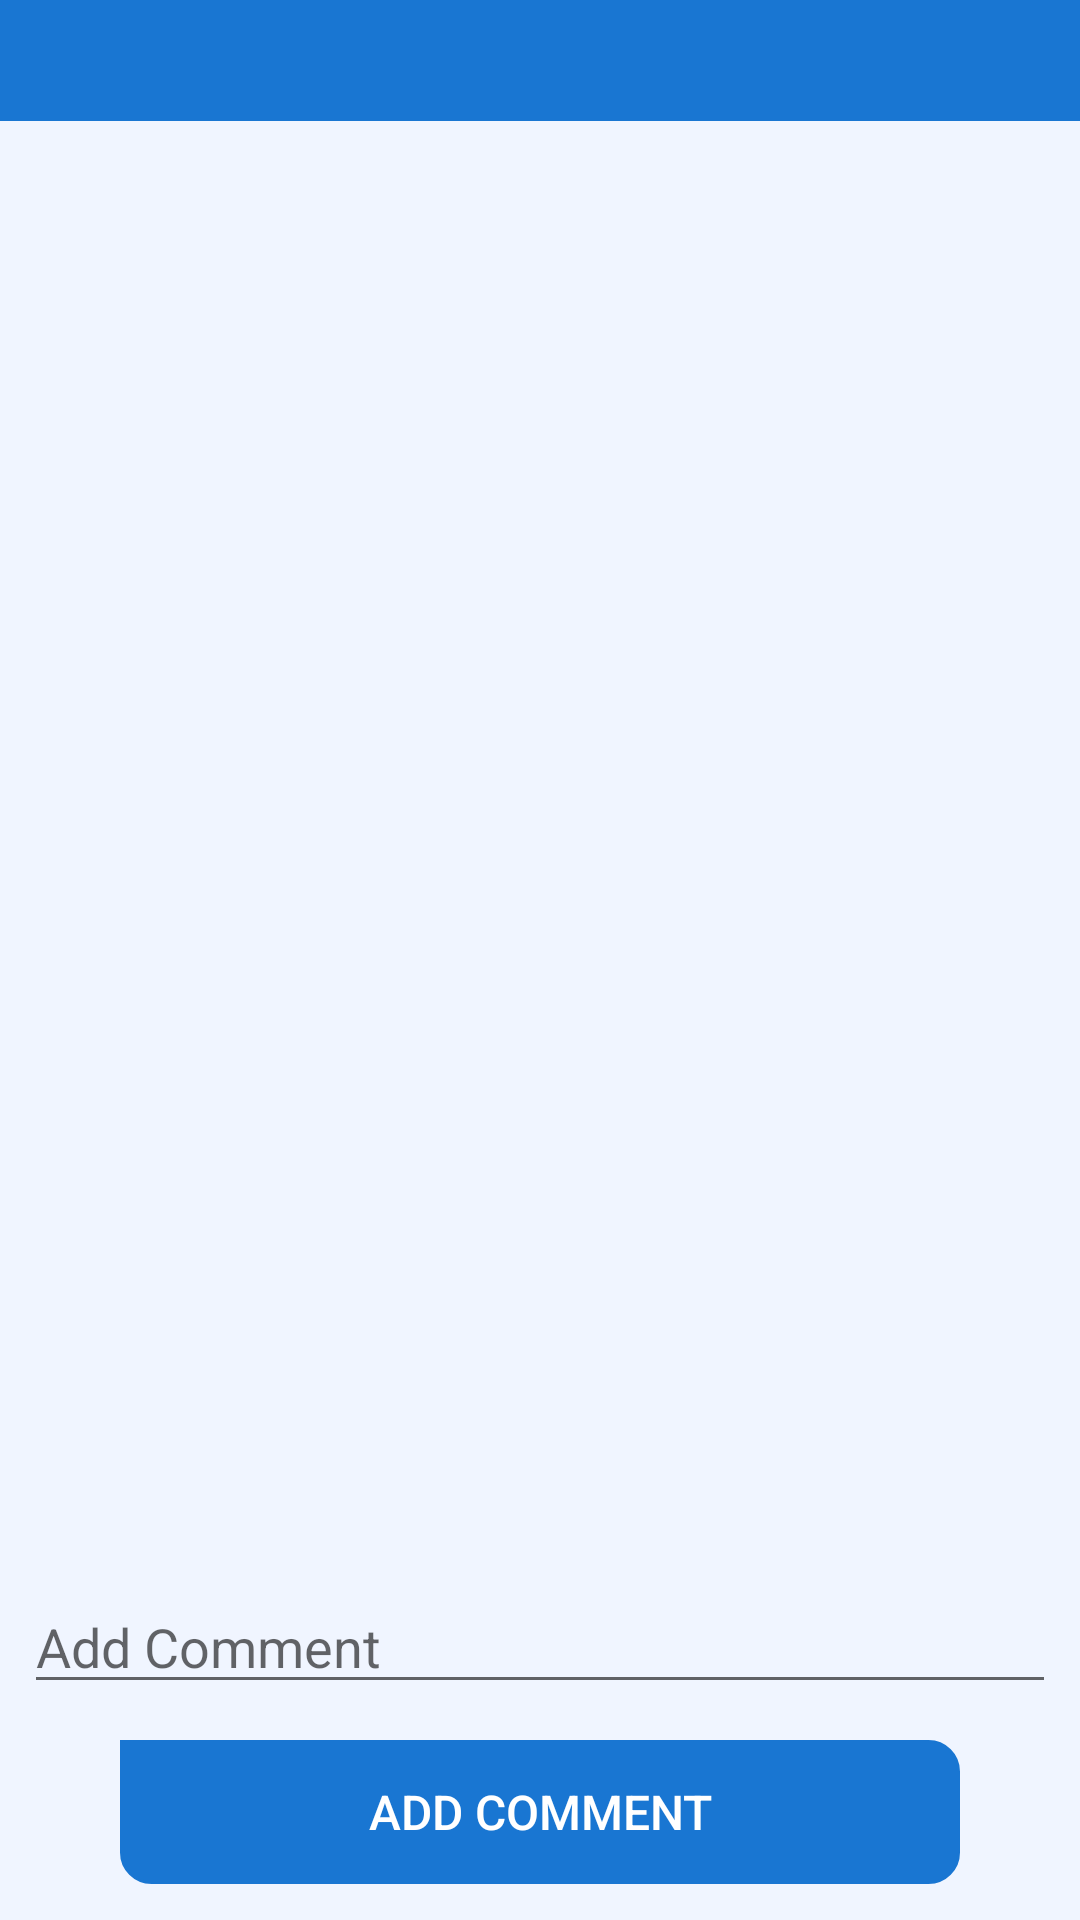

Layout XML and referenced resources for this Android screen:
<!-- AndroidManifest.xml: application theme AppTheme -->
<!-- res/layout/comment_dialog.xml -->
<?xml version="1.0" encoding="utf-8"?>
<RelativeLayout
    xmlns:android="http://schemas.android.com/apk/res/android"
    xmlns:tools="http://schemas.android.com/tools"
    android:layout_width="match_parent"
    android:layout_height="400dp"
    android:orientation="vertical"
    android:background="@color/lightGray">

    <RelativeLayout
        android:id="@+id/cour"
        android:layout_width="match_parent"
        android:layout_height="wrap_content"
        android:background="@color/colorPrimary">
        <TextView
            android:id="@+id/courTxt"
            android:layout_width="wrap_content"
            android:layout_height="wrap_content"
            android:layout_centerInParent="true"
            android:textColor="#FFF"
            tools:text="cour 1"
            android:textSize="18sp"
            android:padding="8dp"/>

    </RelativeLayout>

    <ListView
        android:id="@+id/listComment"
        android:layout_width="match_parent"
        android:layout_height="wrap_content"
        android:orientation="vertical"
        android:layout_margin="8dp"
        android:divider="@android:color/transparent"
        android:dividerHeight="8.0dp"
        android:layout_below="@id/cour"
        android:layout_above="@id/linear"/>

   <LinearLayout
       android:id="@+id/linear"
       android:layout_width="match_parent"
       android:layout_height="wrap_content"
       android:orientation="vertical"
       android:layout_alignParentBottom="true">
       <EditText
           android:id="@+id/comment"
           android:layout_width="match_parent"
           android:layout_height="wrap_content"
           android:inputType="text"
           android:hint="Add Comment"
           android:layout_marginLeft="8dp"
           android:layout_marginRight="8dp"/>
       <Button
           android:id="@+id/post"
           android:layout_width="match_parent"
           android:layout_height="wrap_content"
           android:background="@drawable/background_border"
           android:backgroundTint="@color/colorPrimary"
           android:textSize="16sp"
           android:textColor="#FFF"
           android:text="Add Comment"
           android:layout_marginTop="12dp"
           android:layout_marginRight="40dp"
           android:layout_marginLeft="40dp"
           android:layout_marginBottom="12dp"/>
   </LinearLayout>

</RelativeLayout>
<!-- resources referenced by this layout -->
<resources>
  <color name="colorPrimary">#1976D2</color>
  <color name="lightGray">#f0f5ff</color>
  <!-- drawable background_border (drawable) -->
  <?xml version="1.0" encoding="utf-8"?>
  <shape xmlns:android="http://schemas.android.com/apk/res/android"
      android:shape="rectangle" >
      
      <stroke android:width="1dp"
          android:color="@color/colorPrimaryDark"/>
  
      
      <corners android:bottomLeftRadius="10dp"
          android:topLeftRadius="0dp"
          android:bottomRightRadius="10dp"
          android:topRightRadius="10dp" />
  
  
  </shape>
  <style name="AppTheme" parent="Theme.AppCompat.Light.DarkActionBar">
          
          <item name="colorPrimary">@color/colorPrimary</item>
          <item name="colorPrimaryDark">@color/colorPrimaryDark</item>
          <item name="colorAccent">@color/colorAccent</item>
  
  
      </style>
  <color name="colorPrimaryDark">#0D47A1</color>
  <color name="colorAccent">#FF4081</color>
</resources>
